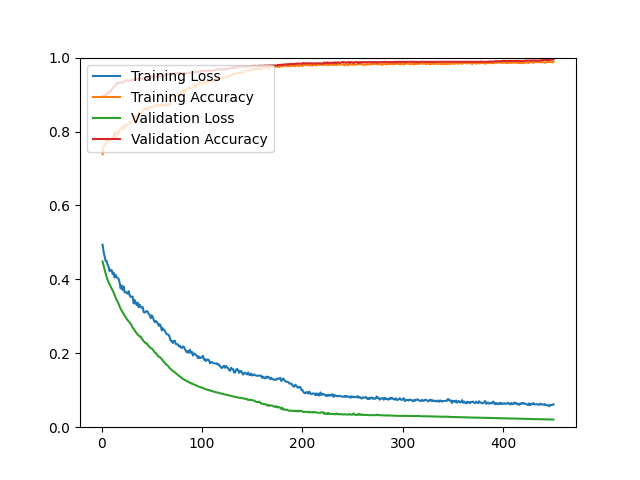

Data behind this chart, as committed beside it:
epoch, loss, acc, val_loss, val_acc
1, 0.4938, 0.7384, 0.4483, 0.8950
2, 0.4752, 0.7622, 0.4375, 0.8959
3, 0.4635, 0.7617, 0.4267, 0.8959
4, 0.4506, 0.7650, 0.4167, 0.8991
5, 0.4497, 0.7751, 0.4079, 0.8999
6, 0.4395, 0.7743, 0.3992, 0.9032
7, 0.4348, 0.7715, 0.3922, 0.9081
8, 0.4221, 0.7763, 0.3864, 0.9056
9, 0.4257, 0.7763, 0.3813, 0.9097
10, 0.4254, 0.7813, 0.3754, 0.9138
11, 0.4146, 0.7812, 0.3709, 0.9162
12, 0.4183, 0.7848, 0.3643, 0.9203
13, 0.4048, 0.7980, 0.3579, 0.9227
14, 0.4124, 0.7839, 0.3516, 0.9251
15, 0.4059, 0.7889, 0.3442, 0.9292
16, 0.4034, 0.8000, 0.3396, 0.9317
17, 0.4013, 0.7966, 0.3339, 0.9317
18, 0.3911, 0.8041, 0.3267, 0.9325
19, 0.3757, 0.8092, 0.3207, 0.9333
20, 0.3836, 0.8067, 0.3154, 0.9333
21, 0.3715, 0.8130, 0.3111, 0.9325
22, 0.3805, 0.8063, 0.3064, 0.9341
23, 0.3650, 0.8179, 0.3017, 0.9365
24, 0.3660, 0.8160, 0.2970, 0.9373
25, 0.3630, 0.8184, 0.2929, 0.9382
26, 0.3613, 0.8181, 0.2899, 0.9382
27, 0.3681, 0.8197, 0.2865, 0.9382
28, 0.3568, 0.8251, 0.2829, 0.9382
29, 0.3523, 0.8232, 0.2794, 0.9382
30, 0.3531, 0.8249, 0.2759, 0.9382
31, 0.3533, 0.8285, 0.2689, 0.9398
32, 0.3346, 0.8395, 0.2667, 0.9398
33, 0.3437, 0.8433, 0.2619, 0.9422
34, 0.3361, 0.8384, 0.2575, 0.9422
35, 0.3306, 0.8424, 0.2543, 0.9414
36, 0.3370, 0.8436, 0.2501, 0.9422
37, 0.3246, 0.8519, 0.2481, 0.9414
38, 0.3315, 0.8470, 0.2454, 0.9422
39, 0.3251, 0.8501, 0.2454, 0.9430
40, 0.3232, 0.8489, 0.2391, 0.9430
41, 0.3248, 0.8553, 0.2366, 0.9430
42, 0.3112, 0.8602, 0.2324, 0.9430
43, 0.3101, 0.8621, 0.2296, 0.9439
44, 0.3123, 0.8602, 0.2270, 0.9447
45, 0.3144, 0.8607, 0.2271, 0.9471
46, 0.3127, 0.8561, 0.2225, 0.9463
47, 0.3058, 0.8653, 0.2195, 0.9463
48, 0.3034, 0.8660, 0.2169, 0.9463
49, 0.2949, 0.8669, 0.2137, 0.9455
50, 0.3026, 0.8667, 0.2129, 0.9487
51, 0.2981, 0.8646, 0.2100, 0.9487
52, 0.2901, 0.8660, 0.2064, 0.9479
53, 0.2846, 0.8714, 0.2019, 0.9471
54, 0.2871, 0.8710, 0.2008, 0.9487
55, 0.2849, 0.8695, 0.1975, 0.9487
56, 0.2804, 0.8731, 0.1930, 0.9487
57, 0.2743, 0.8702, 0.1912, 0.9487
58, 0.2786, 0.8697, 0.1897, 0.9496
59, 0.2734, 0.8689, 0.1874, 0.9504
60, 0.2619, 0.8740, 0.1839, 0.9504
... 390 more rows
